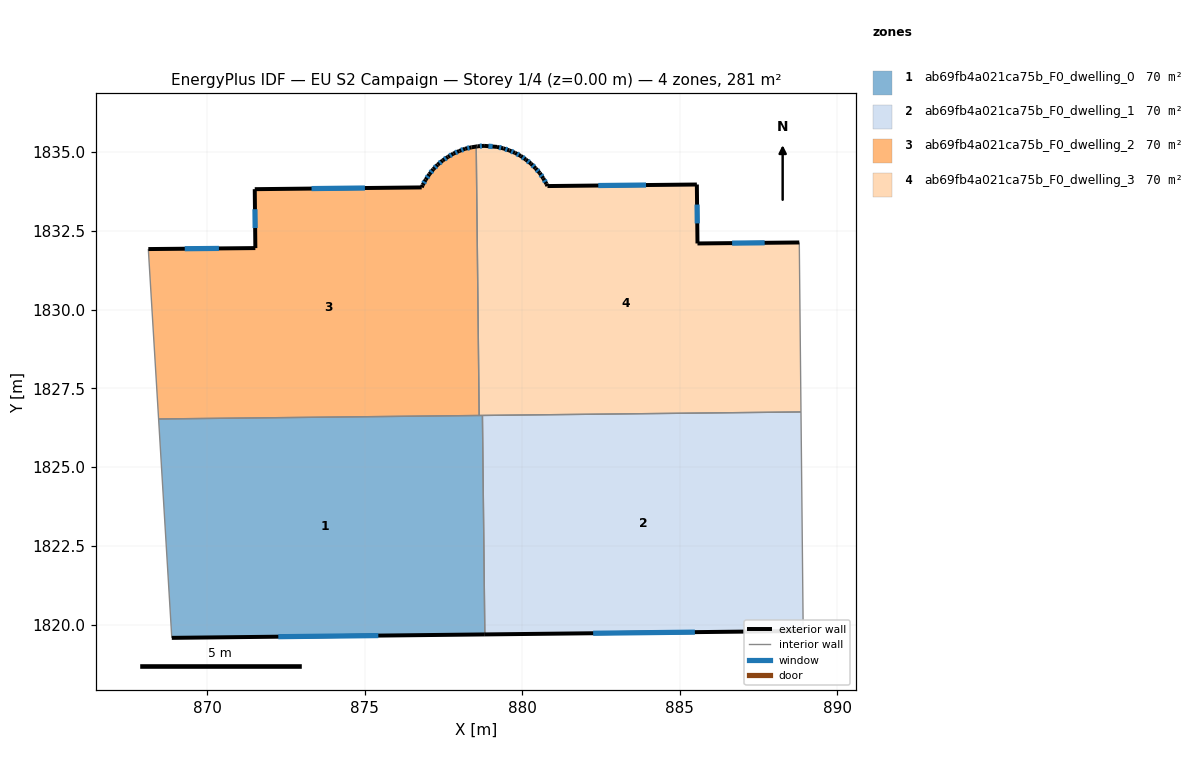
=== STOREY PLAN SPEC (per zone: floor XY polygon, exterior-wall plan segments, windows/doors) ===
zone 1: ab69fb4a021ca75b_F0_dwelling_0  (70.2 m²)
  floor: (878.74, 1826.64) (878.82, 1819.69) (868.89, 1819.58) (868.47, 1826.53)
  exterior wall: (868.89, 1819.58) – (878.82, 1819.69)  [9.9 m]
    window: (872.26, 1819.62) – (875.44, 1819.66)  [3.0 m²]
  interior walls: 4
zone 2: ab69fb4a021ca75b_F0_dwelling_1  (70.2 m²)
  floor: (888.85, 1826.75) (888.92, 1819.80) (878.82, 1819.69) (878.74, 1826.64)
  exterior wall: (878.82, 1819.69) – (888.92, 1819.80)  [10.1 m]
    window: (882.25, 1819.73) – (885.48, 1819.77)  [3.1 m²]
  interior walls: 3
zone 3: ab69fb4a021ca75b_F0_dwelling_2  (70.2 m²)
  floor: (878.54, 1835.17) (878.64, 1826.64) (868.47, 1826.53) (868.14, 1831.92) (871.54, 1831.95) (871.52, 1833.82) (876.81, 1833.88) (876.84, 1833.95) (876.94, 1834.12) (877.06, 1834.30) (877.19, 1834.46) (877.32, 1834.60) (877.48, 1834.73) (877.65, 1834.85) (877.82, 1834.95) (878.01, 1835.03) (878.19, 1835.11) (878.39, 1835.15)
  exterior wall: (871.52, 1833.82) – (871.54, 1831.95)  [1.9 m]
    window: (871.52, 1833.19) – (871.53, 1832.59)  [0.6 m²]
  exterior wall: (876.81, 1833.88) – (871.52, 1833.82)  [5.3 m]
    window: (875.01, 1833.86) – (873.32, 1833.84)  [1.6 m²]
  exterior wall: (876.84, 1833.95) – (876.81, 1833.88)  [0.1 m]
  exterior wall: (876.94, 1834.12) – (876.84, 1833.95)  [0.2 m]
    window: (876.91, 1834.07) – (876.88, 1834.01)  [0.1 m²]
  exterior wall: (877.06, 1834.30) – (876.94, 1834.12)  [0.2 m]
    window: (877.02, 1834.24) – (876.98, 1834.18)  [0.1 m²]
  exterior wall: (877.19, 1834.46) – (877.06, 1834.30)  [0.2 m]
    window: (877.14, 1834.40) – (877.10, 1834.35)  [0.1 m²]
  exterior wall: (877.32, 1834.60) – (877.19, 1834.46)  [0.2 m]
    window: (877.28, 1834.55) – (877.23, 1834.51)  [0.1 m²]
  exterior wall: (877.48, 1834.73) – (877.32, 1834.60)  [0.2 m]
    window: (877.43, 1834.69) – (877.38, 1834.65)  [0.1 m²]
  exterior wall: (877.65, 1834.85) – (877.48, 1834.73)  [0.2 m]
    window: (877.59, 1834.81) – (877.54, 1834.77)  [0.1 m²]
  exterior wall: (877.82, 1834.95) – (877.65, 1834.85)  [0.2 m]
    window: (877.76, 1834.91) – (877.71, 1834.88)  [0.1 m²]
  exterior wall: (878.01, 1835.03) – (877.82, 1834.95)  [0.2 m]
    window: (877.94, 1835.00) – (877.88, 1834.98)  [0.1 m²]
  exterior wall: (878.19, 1835.11) – (878.01, 1835.03)  [0.2 m]
    window: (878.13, 1835.08) – (878.07, 1835.06)  [0.1 m²]
  exterior wall: (878.39, 1835.15) – (878.19, 1835.11)  [0.2 m]
    window: (878.32, 1835.13) – (878.26, 1835.12)  [0.1 m²]
  exterior wall: (878.54, 1835.17) – (878.39, 1835.15)  [0.2 m]
  exterior wall: (871.54, 1831.95) – (868.14, 1831.92)  [3.4 m]
    window: (870.38, 1831.94) – (869.30, 1831.93)  [1.0 m²]
  interior walls: 3
zone 4: ab69fb4a021ca75b_F0_dwelling_3  (70.2 m²)
  floor: (888.79, 1832.13) (888.85, 1826.75) (878.64, 1826.64) (878.54, 1835.17) (878.59, 1835.18) (878.79, 1835.20) (879.20, 1835.16) (879.40, 1835.12) (879.59, 1835.05) (879.78, 1834.97) (879.96, 1834.88) (880.12, 1834.76) (880.28, 1834.63) (880.42, 1834.48) (880.56, 1834.34) (880.67, 1834.17) (880.77, 1833.99) (880.80, 1833.92) (885.54, 1833.97) (885.56, 1832.10)
  exterior wall: (880.12, 1834.76) – (879.96, 1834.88)  [0.2 m]
    window: (880.06, 1834.80) – (880.01, 1834.84)  [0.1 m²]
  exterior wall: (880.28, 1834.63) – (880.12, 1834.76)  [0.2 m]
    window: (880.23, 1834.68) – (880.17, 1834.72)  [0.1 m²]
  exterior wall: (880.42, 1834.48) – (880.28, 1834.63)  [0.2 m]
    window: (880.38, 1834.53) – (880.33, 1834.58)  [0.1 m²]
  exterior wall: (880.56, 1834.34) – (880.42, 1834.48)  [0.2 m]
    window: (880.51, 1834.39) – (880.47, 1834.43)  [0.1 m²]
  exterior wall: (880.67, 1834.17) – (880.56, 1834.34)  [0.2 m]
    window: (880.63, 1834.23) – (880.60, 1834.28)  [0.1 m²]
  exterior wall: (880.77, 1833.99) – (880.67, 1834.17)  [0.2 m]
    window: (880.74, 1834.05) – (880.70, 1834.11)  [0.1 m²]
  exterior wall: (880.80, 1833.92) – (880.77, 1833.99)  [0.1 m]
  exterior wall: (885.54, 1833.97) – (880.80, 1833.92)  [4.7 m]
    window: (883.93, 1833.95) – (882.42, 1833.94)  [1.5 m²]
  exterior wall: (885.56, 1832.10) – (885.54, 1833.97)  [1.9 m]
    window: (885.56, 1832.74) – (885.55, 1833.33)  [0.6 m²]
  exterior wall: (888.79, 1832.13) – (885.56, 1832.10)  [3.2 m]
    window: (887.70, 1832.12) – (886.66, 1832.11)  [1.0 m²]
  exterior wall: (878.59, 1835.18) – (878.54, 1835.17)  [0.0 m]
  exterior wall: (878.79, 1835.20) – (878.59, 1835.18)  [0.2 m]
    window: (878.72, 1835.19) – (878.66, 1835.19)  [0.1 m²]
  exterior wall: (879.20, 1835.16) – (878.79, 1835.20)  [0.4 m]
    window: (879.06, 1835.17) – (878.93, 1835.18)  [0.1 m²]
  exterior wall: (879.40, 1835.12) – (879.20, 1835.16)  [0.2 m]
    window: (879.33, 1835.13) – (879.27, 1835.15)  [0.1 m²]
  exterior wall: (879.59, 1835.05) – (879.40, 1835.12)  [0.2 m]
    window: (879.53, 1835.07) – (879.47, 1835.09)  [0.1 m²]
  exterior wall: (879.78, 1834.97) – (879.59, 1835.05)  [0.2 m]
    window: (879.71, 1835.00) – (879.66, 1835.02)  [0.1 m²]
  exterior wall: (879.96, 1834.88) – (879.78, 1834.97)  [0.2 m]
    window: (879.90, 1834.91) – (879.84, 1834.94)  [0.1 m²]
  interior walls: 4

=== DERIVED (storey summary) ===
Building: EU S2 Campaign
Storey: 1 of 4  (floor level z = 0.00 m)
Storey gross floor area: 280.9 m²
Zones on this storey: 4
  - ab69fb4a021ca75b_F0_dwelling_0: floor 70.2 m²; exterior wall 9.9 m (29.8 m²); 1 window(s) 3.0 m²; WWR 10.2%
  - ab69fb4a021ca75b_F0_dwelling_1: floor 70.2 m²; exterior wall 10.1 m (30.3 m²); 1 window(s) 3.1 m²; WWR 10.2%
  - ab69fb4a021ca75b_F0_dwelling_2: floor 70.2 m²; exterior wall 12.8 m (38.5 m²); 13 window(s) 3.9 m²; WWR 10.0%
  - ab69fb4a021ca75b_F0_dwelling_3: floor 70.2 m²; exterior wall 12.6 m (37.8 m²); 15 window(s) 3.8 m²; WWR 10.1%
Zone adjacency (shared interzone walls):
  - ab69fb4a021ca75b_F0_dwelling_0 ↔ ab69fb4a021ca75b_F0_dwelling_1
  - ab69fb4a021ca75b_F0_dwelling_0 ↔ ab69fb4a021ca75b_F0_dwelling_2
  - ab69fb4a021ca75b_F0_dwelling_0 ↔ ab69fb4a021ca75b_F0_dwelling_3
  - ab69fb4a021ca75b_F0_dwelling_1 ↔ ab69fb4a021ca75b_F0_dwelling_3
  - ab69fb4a021ca75b_F0_dwelling_2 ↔ ab69fb4a021ca75b_F0_dwelling_3